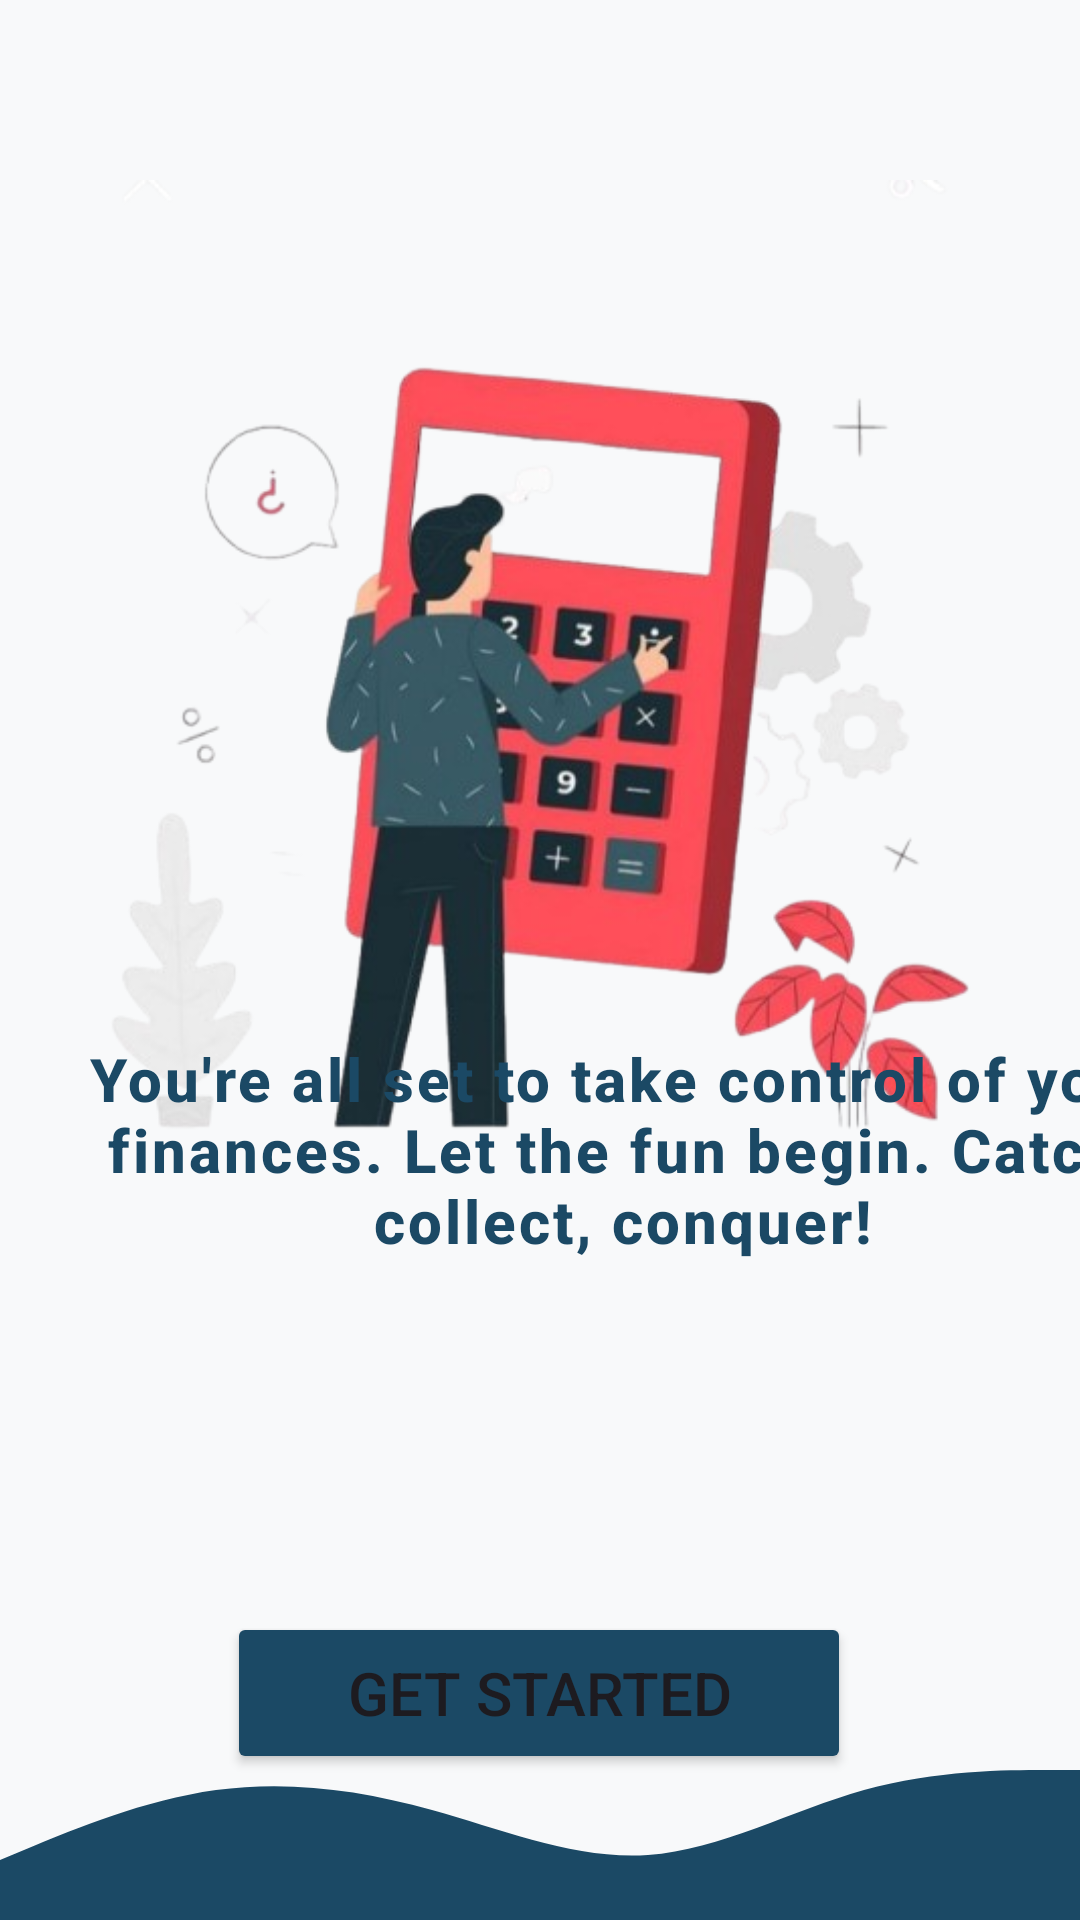

Produce the Android XML layout that renders to this screen, including the resource entries it uses.
<!-- AndroidManifest.xml: application theme Theme.CoinCatcher -->
<!-- res/layout/activity_on_board2.xml -->
<?xml version="1.0" encoding="utf-8"?>
<androidx.constraintlayout.widget.ConstraintLayout xmlns:android="http://schemas.android.com/apk/res/android"
    xmlns:app="http://schemas.android.com/apk/res-auto"
    xmlns:tools="http://schemas.android.com/tools"
    android:id="@+id/main"
    android:layout_width="match_parent"
    android:layout_height="match_parent"
    android:background="@color/lightash"
    tools:context=".OnBoard2">

    <ImageView
        android:id="@+id/imageView"
        android:layout_width="350dp"
        android:layout_height="350dp"
        android:layout_marginTop="60dp"
        app:layout_constraintEnd_toEndOf="parent"
        app:layout_constraintHorizontal_bias="0.5"
        app:layout_constraintStart_toStartOf="parent"
        app:layout_constraintTop_toTopOf="parent"
        app:srcCompat="@drawable/calcu" />

    <ImageView
        android:id="@+id/imageView14"
        android:layout_width="wrap_content"
        android:layout_height="100dp"
        android:scaleType="fitXY"
        app:layout_constraintBottom_toBottomOf="parent"
        app:layout_constraintEnd_toEndOf="parent"
        app:layout_constraintHorizontal_bias="0.0"
        app:layout_constraintStart_toStartOf="parent"
        app:srcCompat="@drawable/wave_shape" />

    <TextView
        android:id="@+id/textView12"
        android:layout_width="359dp"
        android:layout_height="140dp"
        android:layout_marginStart="28dp"
        android:layout_marginBottom="84dp"
        android:fontFamily="sans-serif-medium"
        android:gravity="center"
        android:letterSpacing="0.05"
        android:text="@string/onboard2_message"
        android:textColor="@color/purple"
        android:textSize="20sp"
        android:textStyle="bold"
        app:layout_constraintBottom_toTopOf="@+id/getstarted"
        app:layout_constraintStart_toStartOf="parent" />

    <Button
        android:id="@+id/getstarted"
        android:layout_width="208dp"
        android:layout_height="54dp"
        android:backgroundTint="@color/purple"
        android:text="@string/onboard2_button"
        android:textSize="20sp"
        app:cornerRadius="6dp"
        app:layout_constraintBottom_toBottomOf="parent"
        app:layout_constraintEnd_toEndOf="parent"
        app:layout_constraintHorizontal_bias="0.497"
        app:layout_constraintStart_toStartOf="parent"
        app:layout_constraintTop_toTopOf="parent"
        app:layout_constraintVertical_bias="0.917" />

</androidx.constraintlayout.widget.ConstraintLayout>
<!-- resources referenced by this layout -->
<resources>
  <color name="lightash">#f8f9fa</color>
  <color name="purple">#1b4965</color>
  <!-- drawable calcu: png bitmap (drawable, 168611 bytes) -->
  <!-- drawable wave_shape (drawable) -->
  <vector xmlns:android="http://schemas.android.com/apk/res/android"
      android:width="1440dp"
      android:height="320dp"
      android:viewportWidth="1440"
      android:viewportHeight="320">
      <path
          android:fillColor="@color/purple"
          android:pathData="M0,256L48,240C96,224,192,192,288,181.3C384,171,480,181,576,202.7C672,224,768,256,864,250.7C960,245,1056,203,1152,181.3C1248,160,1344,160,1392,160L1440,160L1440,320L1392,320C1344,320,1248,320,1152,320C1056,320,960,320,864,320C768,320,672,320,576,320C480,320,384,320,288,320C192,320,96,320,48,320L0,320Z" />
  </vector>
  <string name="onboard2_button">Get Started</string>
  <string name="onboard2_message">You\'re all set to take control of your finances. Let the fun begin. Catch, collect, conquer!</string>
  <style name="Theme.CoinCatcher" parent="Base.Theme.CoinCatcher" />
  <style name="Base.Theme.CoinCatcher" parent="Theme.Material3.DayNight.NoActionBar">
          
          
      </style>
</resources>
